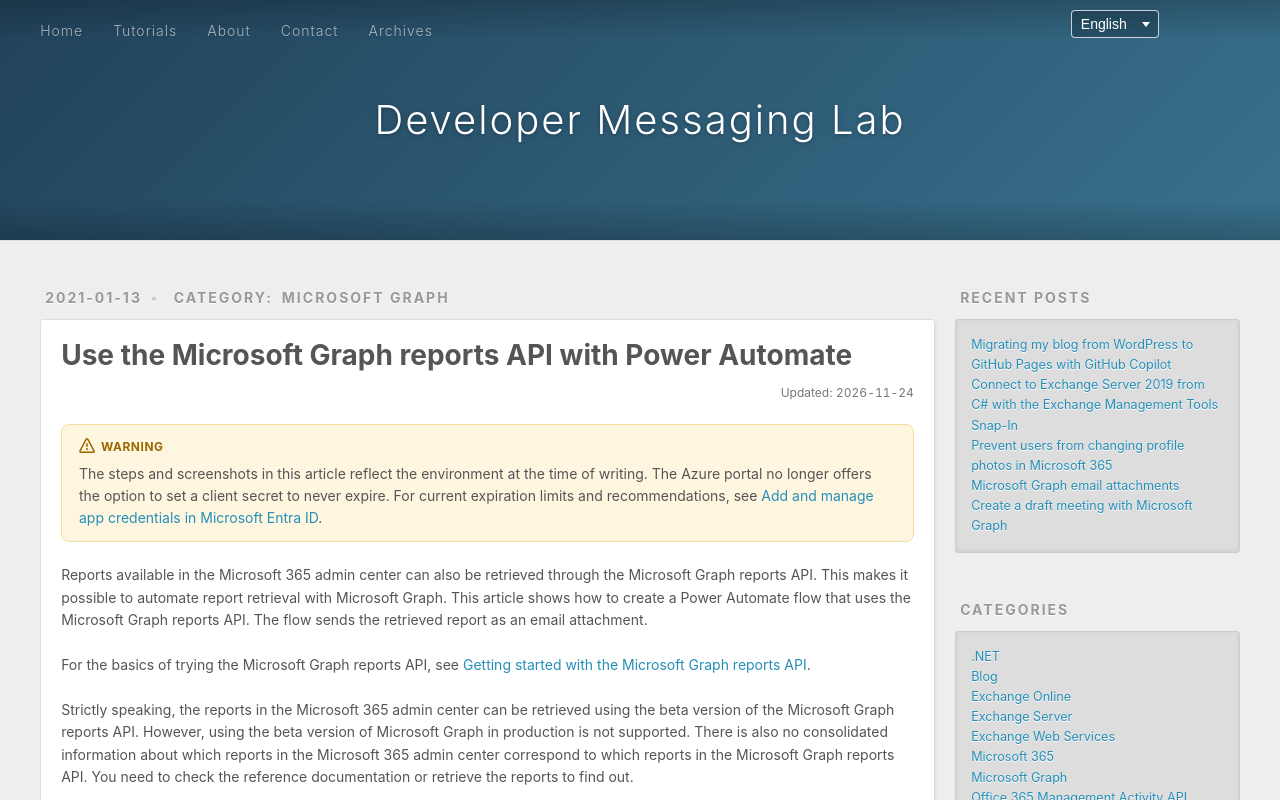

repository: rykoma/Docs · page: en/use-microsoft-graph-reports-api-with-power-automate/index.html · generator: jekyll

---
title: Use the Microsoft Graph reports API with Power Automate
date: 2021-01-13T23:25:56+09:00
updated: 2026-11-24T14:36:18+09:00
lang: en
slug: use-microsoft-graph-reports-api-with-power-automate
categories:
  - Microsoft Graph
tags:
  - Microsoft Graph
  - Microsoft 365
  - Power Automate
description: Create a Power Automate flow that retrieves a report using the Microsoft Graph reports API and sends it as an email attachment.
---

> [!WARNING]
> The steps and screenshots in this article reflect the environment at the time of writing. The Azure portal no longer offers the option to set a client secret to never expire. For current expiration limits and recommendations, see [Add and manage app credentials in Microsoft Entra ID](https://learn.microsoft.com/en-us/entra/identity-platform/how-to-add-credentials).

Reports available in the Microsoft 365 admin center can also be retrieved through the Microsoft Graph reports API. This makes it possible to automate report retrieval with Microsoft Graph. This article shows how to create a Power Automate flow that uses the Microsoft Graph reports API. The flow sends the retrieved report as an email attachment.

For the basics of trying the Microsoft Graph reports API, see [Getting started with the Microsoft Graph reports API](/en/getting-started-with-microsoft-graph-reports-api/).

Strictly speaking, the reports in the Microsoft 365 admin center can be retrieved using the beta version of the Microsoft Graph reports API. However, using the beta version of Microsoft Graph in production is not supported. There is also no consolidated information about which reports in the Microsoft 365 admin center correspond to which reports in the Microsoft Graph reports API. You need to check the reference documentation or retrieve the reports to find out.

The Microsoft Graph reports API returns a `302` redirect. When you send a request using the Power Automate HTTP connector, the action fails because it does not handle the `302` redirect. To address this, add another HTTP connector and configure it to run when the first HTTP connector fails. The second connector retrieves the `Location` header value and sends another request.

## Prerequisites

This flow uses the Power Automate HTTP connector, so a paid Power Automate license is required instead of the free version.

An Office 365 administrator account is required because the flow uses Microsoft Graph application permissions to obtain an access token.

## Steps

1. Sign in to the [Azure portal](https://portal.azure.com/) as an Office 365 administrator.
2. Select [Active Directory] - [App registrations] - [New registration].
3. Enter an application name in [Name] (for example, `App01`).
4. Under [Supported account types], select [Accounts in this organizational directory only].
5. Under [Redirect URI], select [Web] and enter a URI of your choice (for example, `https://localhost/App01`).
6. Select [Register].
7. Make a note of the displayed [Application (client) ID].
8. Select [Manage] - [Certificates & secrets].
9. Select [New client secret].
10. Enter a description in [Description] (for example, `Key1`).
11. Select an expiration period under [Expires] (for example, never).
12. Select [Add].
13. Make a note of the displayed client secret value.
14. Select [Manage] - [API permissions].
15. Select [Add a permission].
16. Select [Microsoft Graph].
17. Select [Application permissions].
18. Select [Reports] - [Reports.Read.All].
19. Select [Add permissions].
20. Select [Grant admin consent for &lt;tenant name&gt;].
21. Select [Yes].
22. Sign in to [Power Automate](https://make.powerautomate.com/).
23. Select [Create].
24. Under [Start from blank], select [Instant cloud flow].
25. Enter a [Flow name], select [Manually trigger a flow] under [Choose how to trigger this flow], and select [Create].
26. Select [New step].
27. On the [Premium] tab, enter `HTTP` in [Search connectors and actions], then select [HTTP] under [Actions].
28. Select [Show advanced options] and configure the action as follows:

    - Method: GET
    - URI: The URL of the Microsoft Graph reports API to request
    - Authentication: Active Directory OAuth
    - Tenant: The `onmicrosoft.com` domain name of the tenant where you registered the app
    - Audience: `https://graph.microsoft.com`
    - Client ID: The value noted in step 7
    - Credential Type: Secret
    - Secret: The value noted in step 13

    <img src="{% asset_path 2021011301.png %}" alt="Authentication settings for the HTTP action that calls the Microsoft Graph reports API">

29. Select [New step] and add another HTTP connector.
30. Select [...] on the new HTTP connector, then select [Configure run after].
31. Select only [has failed], then select [Done].

    <img src="{% asset_path 2021011302.png %}" alt="Run-after settings that run the action only when the previous HTTP action has failed">

32. Select [Show advanced options] on the new HTTP connector and configure it as follows:

    - Method: GET
    - URI: Enter `outputs('HTTP').headers.Location` under [Expression], then select [OK]
    - Authentication: None

    <img src="{% asset_path 2021011303.png %}" alt="Second HTTP action with the Location header specified as the URI">

33. Select [New step].
34. On the [Standard] tab, select [Office 365 Outlook], then select [Send an email (V2)] under [Actions].
35. Select [Show advanced options] and configure the action as follows:

    - To: The email recipient
    - Subject: The email subject
    - Body: The email body
    - Attachments Name - 1: A file name of your choice with the `csv` extension
    - Attachments Content - 1: Select [Body] from [HTTP 2] under [Dynamic content]

    <img src="{% asset_path 2021011304.png %}" alt="Email action that sends the HTTP 2 body as a CSV attachment">

36. Select [Save].
37. Select the left arrow icon at the upper left to return to the previous page.
38. If [Your flow is ready to go] appears, select [OK].
39. Select [Run].
40. If you have not signed in to Office 365 Outlook, sign in.
41. Select [Continue].
42. Select [Run flow].
43. Select [Done].
44. Confirm that the run completes and an email with the report attached is sent.
